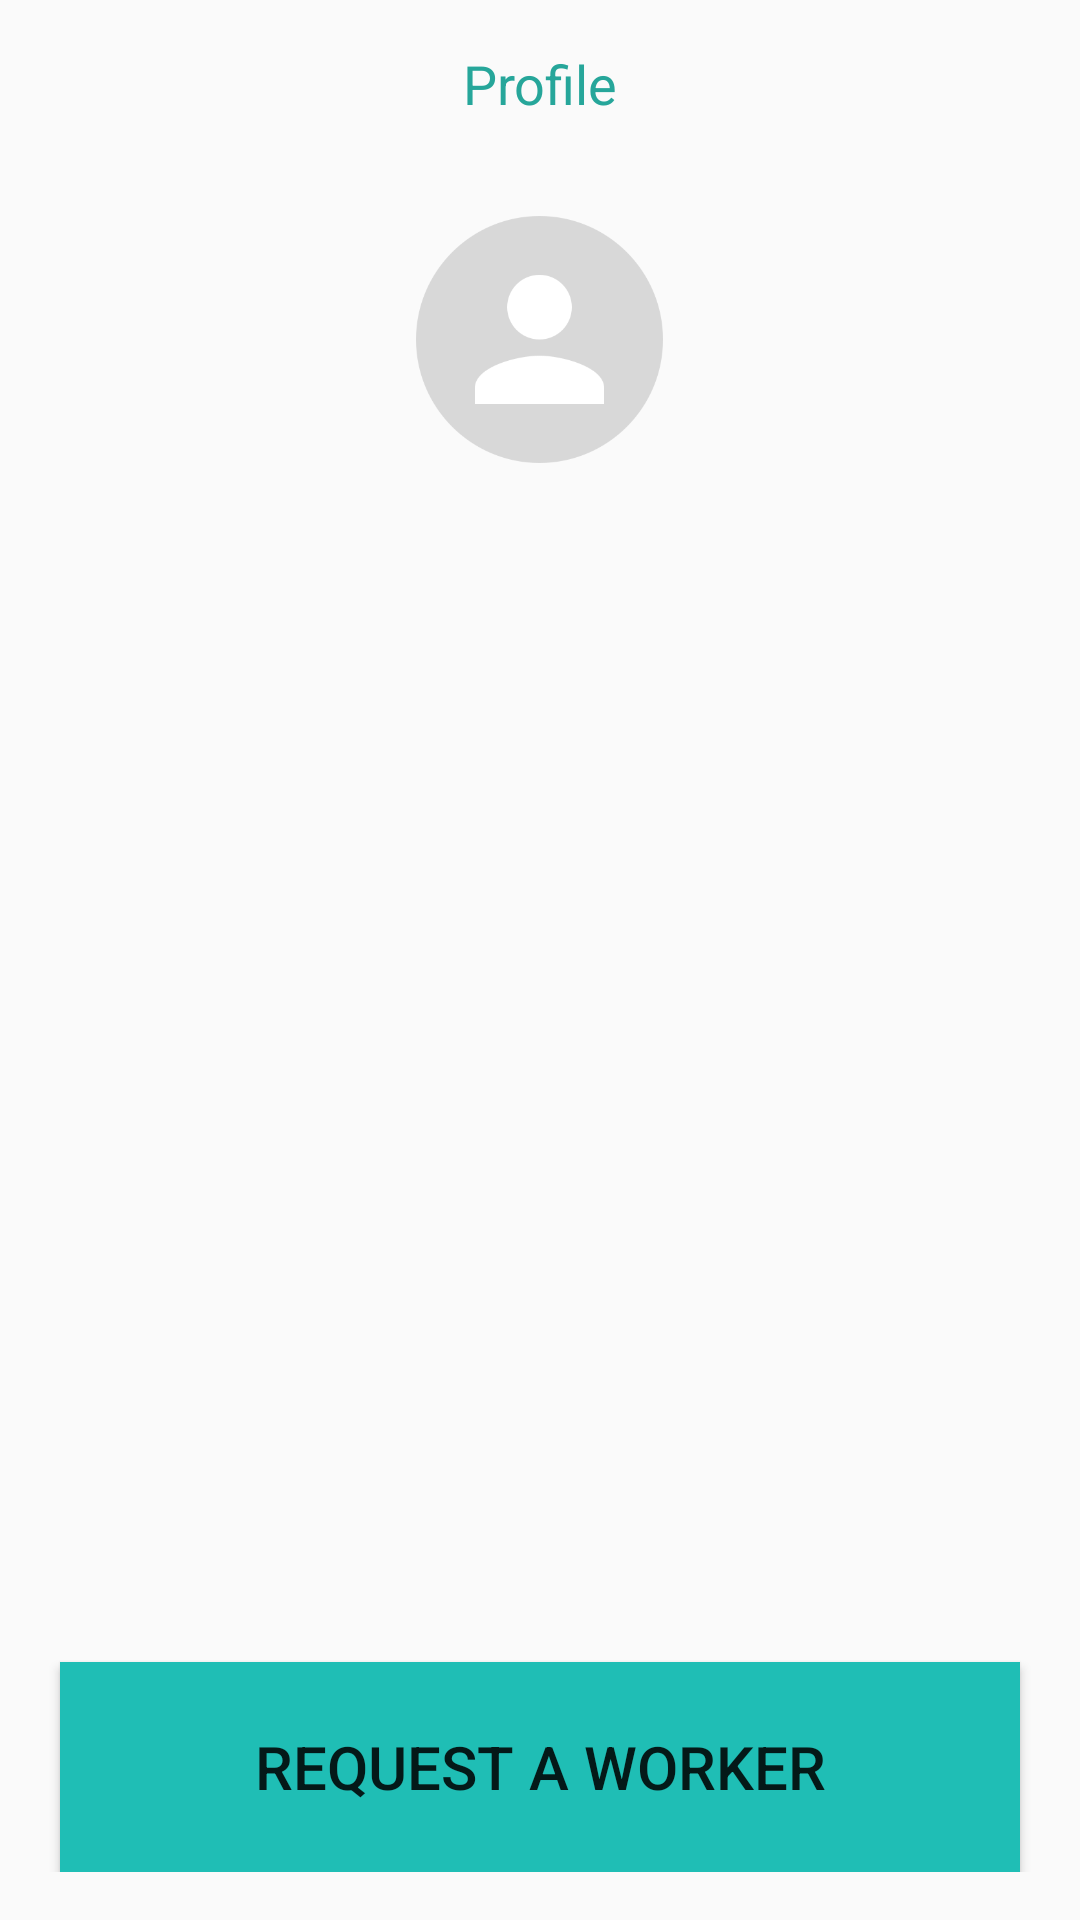

The Android layout XML behind this screen, and the referenced resources:
<!-- AndroidManifest.xml: application theme AppTheme -->
<!-- res/layout/activity_contractor_profile2.xml -->
<?xml version="1.0" encoding="utf-8"?>
<ScrollView xmlns:android="http://schemas.android.com/apk/res/android"
    android:layout_width="match_parent"
    android:layout_height="match_parent"
    xmlns:app="http://schemas.android.com/apk/res-auto"
    android:fillViewport="true"
    android:background="@color/md_white_1000"
    android:id="@+id/top_layout">

    <LinearLayout
        xmlns:android="http://schemas.android.com/apk/res/android"
        xmlns:tools="http://schemas.android.com/tools"
        xmlns:app="http://schemas.android.com/apk/res-auto"
        android:layout_width="match_parent"
        android:layout_height="match_parent"
        android:id="@+id/top_level_layout"
        android:orientation="vertical">

        <android.support.v7.widget.Toolbar
            android:id="@+id/toolbar"
            android:layout_width="match_parent"
            android:layout_height="?attr/actionBarSize"
            android:background="@color/md_white_1000"
            android:theme="@style/ThemeOverlay.AppCompat.Light"
            app:popupTheme="@style/ThemeOverlay.AppCompat.Light" >

            <TextView
                android:layout_width="wrap_content"
                android:layout_height="wrap_content"
                android:text="Profile"
                android:layout_gravity="center_horizontal"
                android:textSize="18sp"
                android:textColor="@color/teal"
                android:id="@+id/title_toolbar"
                />

        </android.support.v7.widget.Toolbar>
        <RelativeLayout
            android:id="@+id/relative_layout"
            xmlns:android="http://schemas.android.com/apk/res/android"
            xmlns:tools="http://schemas.android.com/tools"
            xmlns:app="http://schemas.android.com/apk/res-auto"
            android:layout_width="match_parent"
            android:layout_height="wrap_content"
            android:paddingLeft="@dimen/activity_horizontal_margin"
            android:paddingRight="@dimen/activity_horizontal_margin"
            android:paddingTop="@dimen/activity_vertical_margin"
            android:paddingBottom="@dimen/activity_vertical_margin"
            tools:context="com.labourtoday.androidapp.labourer.WorkerProfileActivity">

            <LinearLayout
                android:focusable="true"
                android:focusableInTouchMode="true"
                android:layout_width="0px"
                android:layout_height="0px"
                android:id="@+id/linearLayout"
                android:orientation="horizontal"/>

            <ImageView
                android:id="@+id/profile_pic"
                android:layout_width="82.3dp"
                android:layout_height="82.3dp"
                android:src="@drawable/no_picture"
                android:layout_alignParentTop="true"
                android:layout_centerHorizontal="true" />

            <TextView
                android:layout_width="wrap_content"
                android:layout_height="wrap_content"
                android:id="@+id/name_contractor"
                android:layout_marginTop="20dp"
                android:textAlignment="center"
                android:textSize="25sp"
                android:textColor="@color/md_black_1000"
                android:layout_centerHorizontal="true"
                android:layout_below="@id/profile_pic" />

            <TextView
                android:layout_width="wrap_content"
                android:layout_height="wrap_content"
                android:id="@+id/company_contractor"
                android:layout_marginTop="20dp"
                android:textAlignment="center"
                android:textSize="20.8sp"
                android:textColor="@color/md_black_1000"
                android:layout_centerHorizontal="true"
                android:layout_below="@id/name_contractor" />

            <Button
                android:layout_width="320dp"
                android:layout_height="70dp"
                android:text="REQUEST A WORKER"
                android:textColor="@color/md_white_1000"
                android:background="@drawable/outline_rectangle_teal"
                android:id="@+id/button_pay"
                android:textSize="20sp"
                android:onClick="hire"
                android:layout_marginTop="20dp"
                android:layout_centerHorizontal="true"
                android:layout_alignParentBottom="true"/>

        </RelativeLayout>

    </LinearLayout>
</ScrollView>
<!-- resources referenced by this layout -->
<resources>
  <color name="teal">#26A69A</color>
  <dimen name="activity_horizontal_margin">16dp</dimen>
  <dimen name="activity_vertical_margin">16dp</dimen>
  <!-- drawable no_picture: png bitmap (drawable, 14283 bytes) -->
  <!-- drawable outline_rectangle_teal (drawable) -->
  <?xml version="1.0" encoding="utf-8"?>
  <shape
      xmlns:android="http://schemas.android.com/apk/res/android"
      android:shape="rectangle" >
      <solid android:color="@color/buttonTeal" />
      <stroke
          android:width="4px"
          android:color="@color/buttonTeal"/>
  </shape>
  <style name="AppTheme" parent="Theme.AppCompat.Light">
          
          <item name="windowActionBar">false</item>
          <item name="windowNoTitle">true</item>
          <item name="colorPrimary">@color/teal</item>
          <item name="colorPrimaryDark">@color/dark</item>
          <item name="colorAccent">@color/teal</item>
      </style>
  <color name="buttonTeal">#1FBEB5</color>
  <color name="dark">#00695C</color>
</resources>
